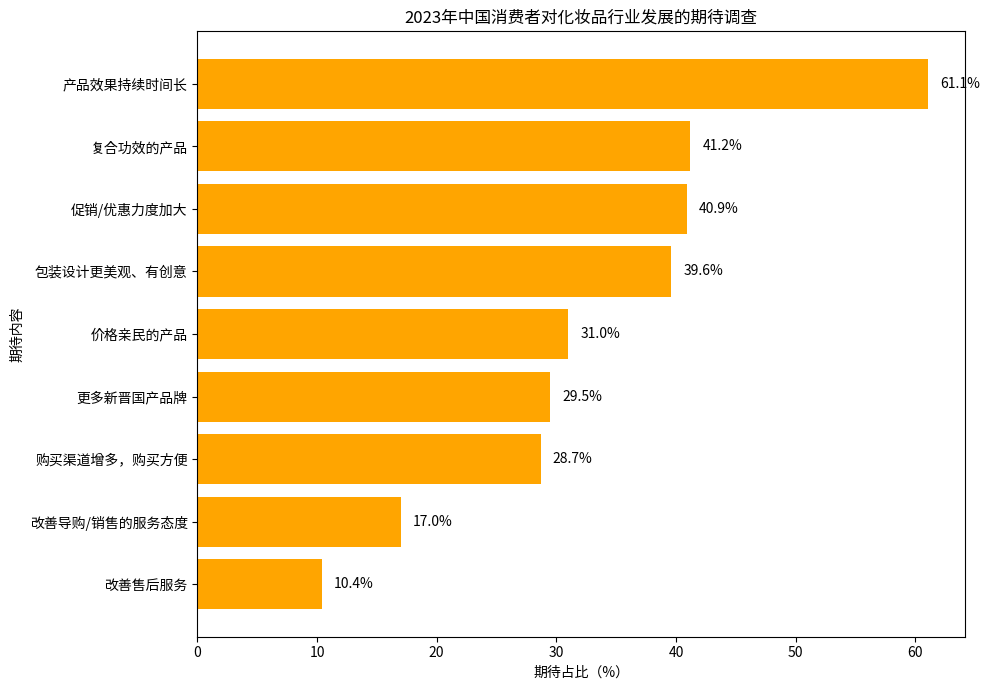

Recreate this plot in Python.
import matplotlib.pyplot as plt
import numpy as np

# 数据
expectations = [
    "产品效果持续时间长", "复合功效的产品", "促销/优惠力度加大", 
    "包装设计更美观、有创意", "价格亲民的产品", "更多新晋国产品牌", 
    "购买渠道增多，购买方便", "改善导购/销售的服务态度", "改善售后服务"
]
percentages = [61.1, 41.2, 40.9, 39.6, 31.0, 29.5, 28.7, 17.0, 10.4]

x = np.arange(len(expectations))

fig, ax = plt.subplots(figsize=(10, 7))

# 绘制柱状图
bars = ax.barh(x, percentages, color='orange')  # 水平柱状图更适合展示此类数据
ax.set_xlabel('期待占比（%）')
ax.set_ylabel('期待内容')
ax.set_yticks(x)
ax.set_yticklabels(expectations)
ax.invert_yaxis()  # 让第一个期待显示在最上方
ax.set_title('2023年中国消费者对化妆品行业发展的期待调查')

# 添加数值标注
for bar in bars:
    length = bar.get_width()
    ax.text(length + 1, bar.get_y() + bar.get_height() / 2, 
            f'{length}%', ha='left', va='center')

plt.tight_layout()
plt.show()
